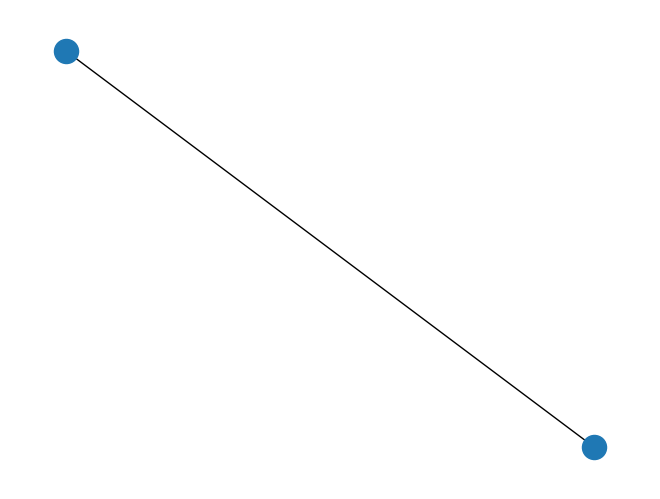

The script that saved this image:
# Copyright (C) 2016  William Langhoff WildBill567@users.noreply.github.com
#
#     This program is free software: you can redistribute it and/or modify
#     it under the terms of the GNU General Public License as published by
#     the Free Software Foundation, either version 3 of the License, or
#     (at your option) any later version.
#
#     This program is distributed in the hope that it will be useful,
#     but WITHOUT ANY WARRANTY; without even the implied warranty of
#     MERCHANTABILITY or FITNESS FOR A PARTICULAR PURPOSE.  See the
#     GNU General Public License for more details.
#
#     You should have received a copy of the GNU General Public License
#     along with this program.  If not, see <http://www.gnu.org/licenses/>.

import networkx as nx
import matplotlib.pyplot as plt

if __name__ == '__main__':
    G = nx.Graph()
    G.add_edge(1, 2)
    nx.draw(G)
    plt.show()
